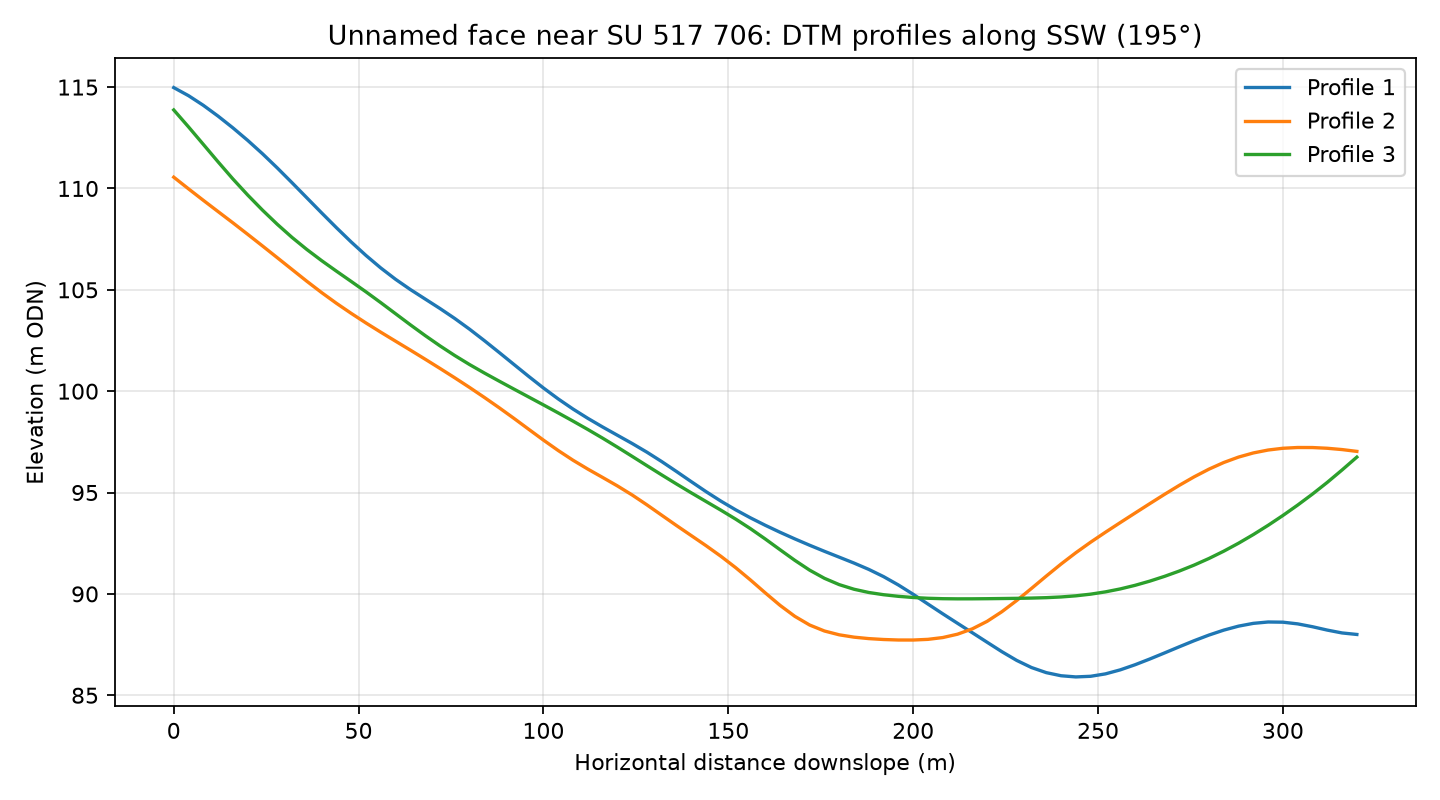

Data behind this chart, as committed beside it:
profile, distance_m, elevation_m
1, 0.0, 115
1, 4.0, 114.6
1, 8.0, 114.1
1, 12.0, 113.6
1, 16.0, 113
1, 20.0, 112.4
1, 24.0, 111.7
1, 28.0, 111
1, 32.0, 110.3
1, 36.0, 109.5
1, 40.0, 108.8
1, 44.0, 108.1
1, 48.0, 107.4
1, 52.0, 106.7
1, 56.0, 106.1
1, 60.0, 105.5
1, 64.0, 105
1, 68.0, 104.5
1, 72.0, 104.1
1, 76.0, 103.6
1, 80.0, 103.1
1, 84.0, 102.5
1, 88.0, 101.9
1, 92.0, 101.3
1, 96.0, 100.7
1, 100.0, 100.2
1, 104.0, 99.62
1, 108.0, 99.12
1, 112.0, 98.66
1, 116.0, 98.23
1, 120.0, 97.83
1, 124.0, 97.42
1, 128.0, 96.99
1, 132.0, 96.53
1, 136.0, 96.04
1, 140.0, 95.53
1, 144.0, 95.04
1, 148.0, 94.58
1, 152.0, 94.15
1, 156.0, 93.75
1, 160.0, 93.38
1, 164.0, 93.04
1, 168.0, 92.71
1, 172.0, 92.4
1, 176.0, 92.1
1, 180.0, 91.81
1, 184.0, 91.52
1, 188.0, 91.21
1, 192.0, 90.85
1, 196.0, 90.44
1, 200.0, 89.98
1, 204.0, 89.5
1, 208.0, 89.02
1, 212.0, 88.55
1, 216.0, 88.08
1, 220.0, 87.61
1, 224.0, 87.15
1, 228.0, 86.72
1, 232.0, 86.37
1, 236.0, 86.12
... 183 more rows
